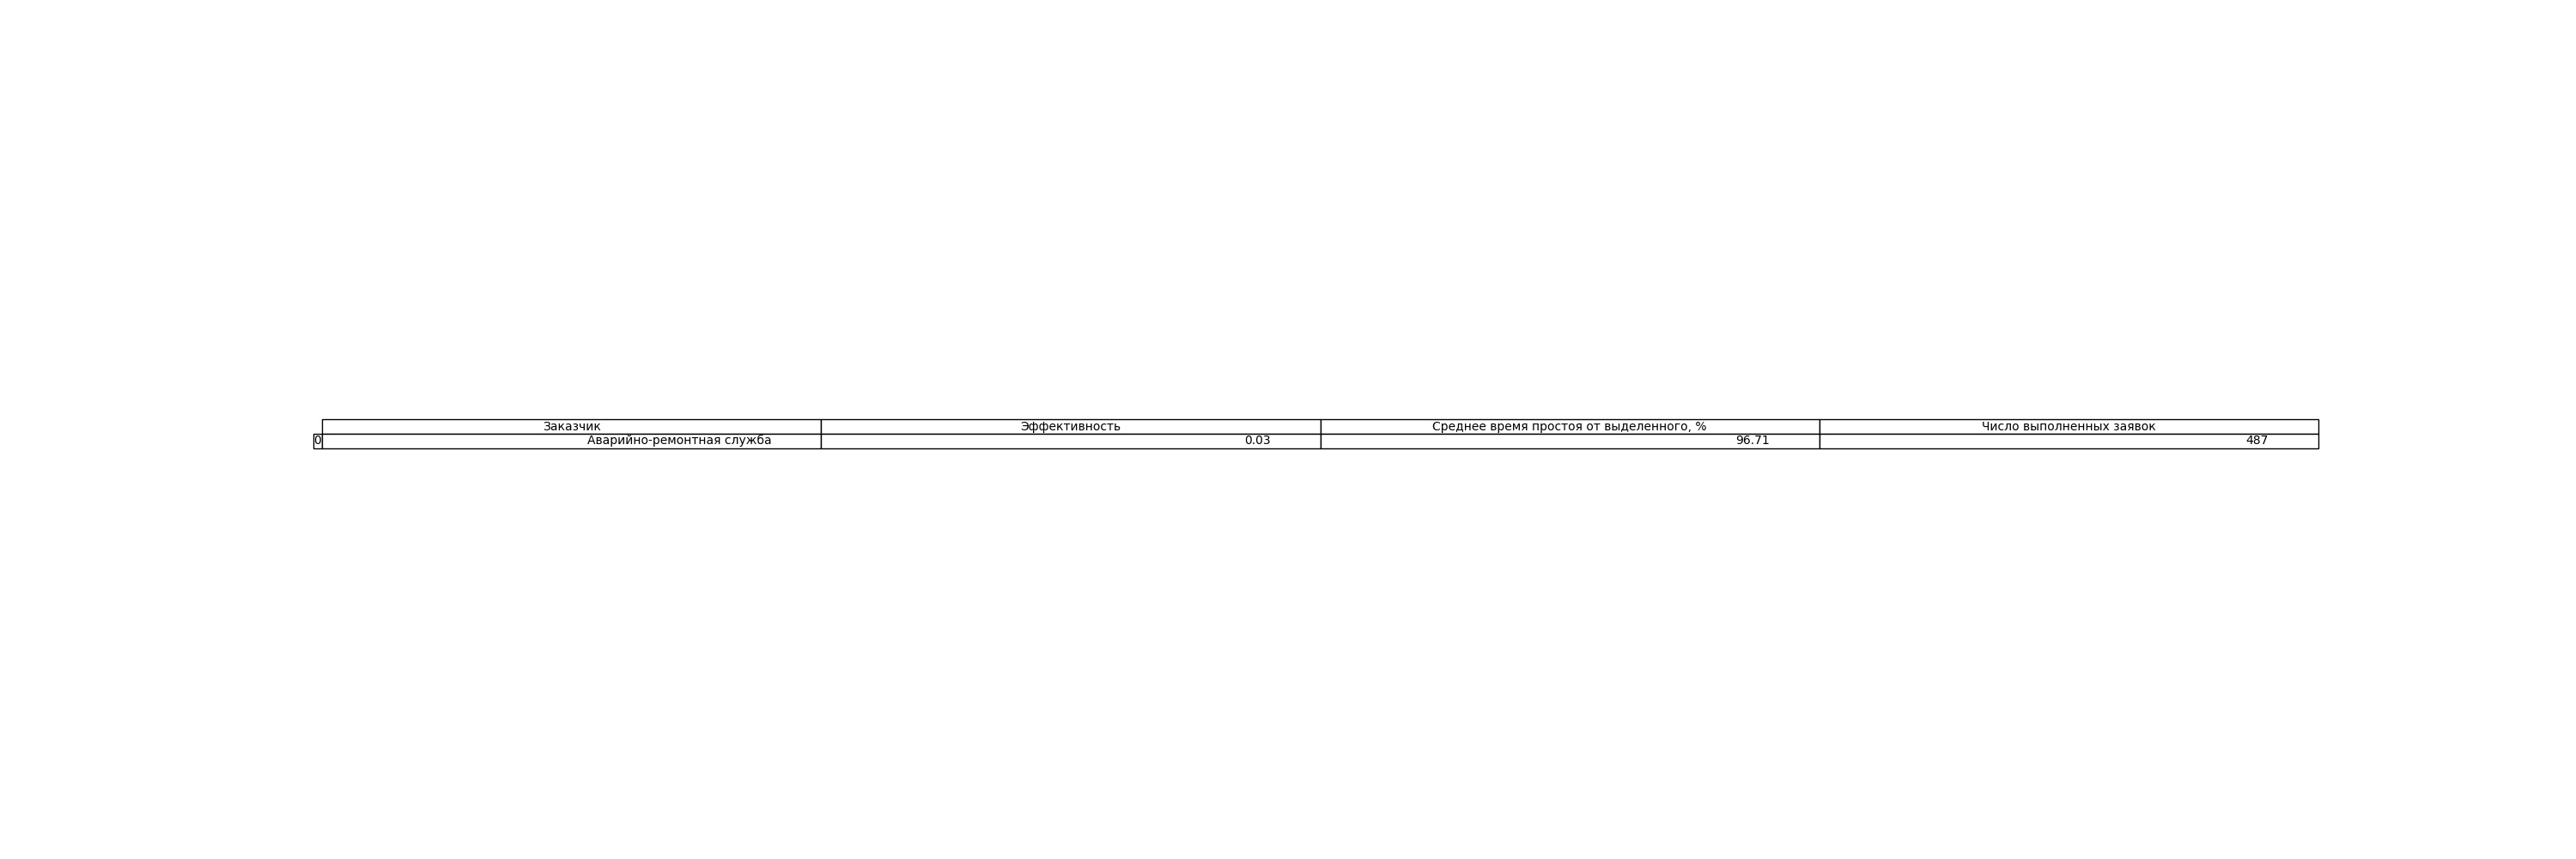

The data file committed next to this chart (first rows):
С988АМ152, 12.01.2021, 86400, 98, Аварийно-ремонтная служба, Грузовые специального назначения
О540УН152, 12.01.2021, 86400, 22, Аварийно-ремонтная служба, Грузовые самосвалы
6810НР52, 12.01.2021, 86400, 22, Аварийно-ремонтная служба, Экскаватор
Р103ТК152, 12.01.2021, 86400, 67, Аварийно-ремонтная служба, Грузовые специального назначения
К218ОТ152, 12.01.2021, 86400, 184, Аварийно-ремонтная служба, Грузовые специального назначения
С963АМ152, 12.01.2021, 86400, 435, Аварийно-ремонтная служба, Грузовые специального назначения
Р049ТК152, 12.01.2021, 720, 49, Аварийно-ремонтная служба, Грузовые специального назначения
Р064ТК152, 12.01.2021, 480, 47, Ремонтная бригада РТС Сормовский, Грузовые специального назначения
2045НТ52, 12.01.2021, 420, 17, РТС Сормовский, Грузовые специального назначения
С939АМ152, 12.01.2021, 480, 86, РТС Сормовский, Грузовые специального назначения
С355НС152, 12.01.2021, 480, 69, РТС Нижегородский, Грузовые специального назначения
К217ОТ152, 12.01.2021, 480, 21, РТС Нижегородский, Грузовые специального назначения
С309НС152, 12.01.2021, 480, 247, РТС Ленинский, Грузовые специального назначения
Р436НВ152, 12.01.2021, 480, 167, РТС Ленинский, Грузовые специального назначения
О221ХМ152, 12.01.2021, 480, 67, РТС Ленинский, Грузовые специального назначения
Р354РЕ152, 12.01.2021, 480, 94, РТС Ленинский, Грузовые специального назначения
2041АА52, 12.01.2021, 480, 5, РТС Ленинский, Экскаватор
2046НТ52, 12.01.2021, 480, 36, РТС Ленинский, Экскаватор
О581УН152, 12.01.2021, 480, 8, РТС Ленинский, Самосвалы для перевозки грузов весом до …
Р038ТК152, 12.01.2021, 480, 20, РТС Нагорный, Грузовые специального назначения
5914НР52, 12.01.2021, 480, 196, РТС Заречный, Трактор
С358НС152, 12.01.2021, 480, 197, РТС Заречный, Грузовые специального назначения
Р211СС152, 12.01.2021, 480, 23, РТС Заречный, Грузовые специального назначения
Р077ТК152, 12.01.2021, 480, 321, РТС Заречный, Грузовые специального назначения
6806НР52, 13.01.2021, 86400, 27, Аварийно-ремонтная служба, Экскаватор
6806НР52, 13.01.2021, 86400, 27, Аварийно-ремонтная служба, Грузопассажирские фургоны
Р103ТК152, 13.01.2021, 86400, 39, Аварийно-ремонтная служба, Грузовые специального назначения
К218ОТ152, 13.01.2021, 86400, 235, Аварийно-ремонтная служба, Грузовые специального назначения
С963АМ152, 13.01.2021, 86400, 265, Аварийно-ремонтная служба, Грузовые специального назначения
Р049ТК152, 13.01.2021, 720, 84, Аварийно-ремонтная служба, Грузовые специального назначения
С939АМ152, 13.01.2021, 480, 170, РТС Сормовский, Грузовые специального назначения
С309НС152, 13.01.2021, 480, 264, РТС Ленинский, Грузовые специального назначения
Р436НВ152, 13.01.2021, 480, 86, РТС Ленинский, Грузовые специального назначения
Р354РЕ152, 13.01.2021, 480, 123, РТС Ленинский, Грузовые специального назначения
С355НС152, 13.01.2021, 480, 19, РТС Нижегородский, Грузовые специального назначения
Р454НВ152, 13.01.2021, 480, 109, РТС Нижегородский, Грузовые специального назначения
К217ОТ152, 13.01.2021, 480, 62, РТС Нижегородский, Грузовые специального назначения
С352НС152, 13.01.2021, 480, 6, РТС Нижегородский, Грузовые специального назначения
3419АА52, 13.01.2021, 480, 100, РТС Нижегородский, Экскаватор
Р211СС152, 13.01.2021, 480, 64, РТС Заречный, Грузовые специального назначения
С358НС152, 13.01.2021, 480, 276, РТС Заречный, Грузовые специального назначения
Р077ТК152, 13.01.2021, 480, 262, РТС Заречный, Грузовые специального назначения
С988АМ152, 14.01.2021, 86400, 166, Аварийно-ремонтная служба, Грузовые специального назначения
С988АМ152, 16.01.2021, 86400, 186, Аварийно-ремонтная служба, Грузовые специального назначения
С988АМ152, 17.01.2021, 86400, 12, Аварийно-ремонтная служба, Грузовые специального назначения
О540УН152, 14.01.2021, 86400, 10, Аварийно-ремонтная служба, Грузовые самосвалы
О540УН152, 17.01.2021, 86400, 6, Аварийно-ремонтная служба, Грузовые самосвалы
6810НР52, 16.01.2021, 86400, 90, Аварийно-ремонтная служба, Экскаватор
6807НР52, 14.01.2021, 86400, 104, Аварийно-ремонтная служба, Экскаватор
6807НР52, 16.01.2021, 86400, 131, Аварийно-ремонтная служба, Экскаватор
О016АВ152, 16.01.2021, 86400, 8, Аварийно-ремонтная служба, Грузовые цистерны
Р103ТК152, 14.01.2021, 86400, 150, Аварийно-ремонтная служба, Грузовые специального назначения
К218ОТ152, 14.01.2021, 86400, 339, Аварийно-ремонтная служба, Грузовые специального назначения
С963АМ152, 16.01.2021, 86400, 551, Аварийно-ремонтная служба, Грузовые специального назначения
С963АМ152, 17.01.2021, 86400, 240, Аварийно-ремонтная служба, Грузовые специального назначения
С963АМ152, 14.01.2021, 86400, 303, Аварийно-ремонтная служба, Грузовые специального назначения
К218ОТ152, 16.01.2021, 86400, 322, Аварийно-ремонтная служба, Грузовые специального назначения
Р049ТК152, 16.01.2021, 720, 137, Аварийно-ремонтная служба, Грузовые специального назначения
Р049ТК152, 17.01.2021, 720, 28, Аварийно-ремонтная служба, Грузовые специального назначения
Р049ТК152, 14.01.2021, 720, 132, Аварийно-ремонтная служба, Грузовые специального назначения
2045НТ52, 14.01.2021, 480, 5, РТС Сормовский, Грузовые специального назначения
... 1,520 more rows
